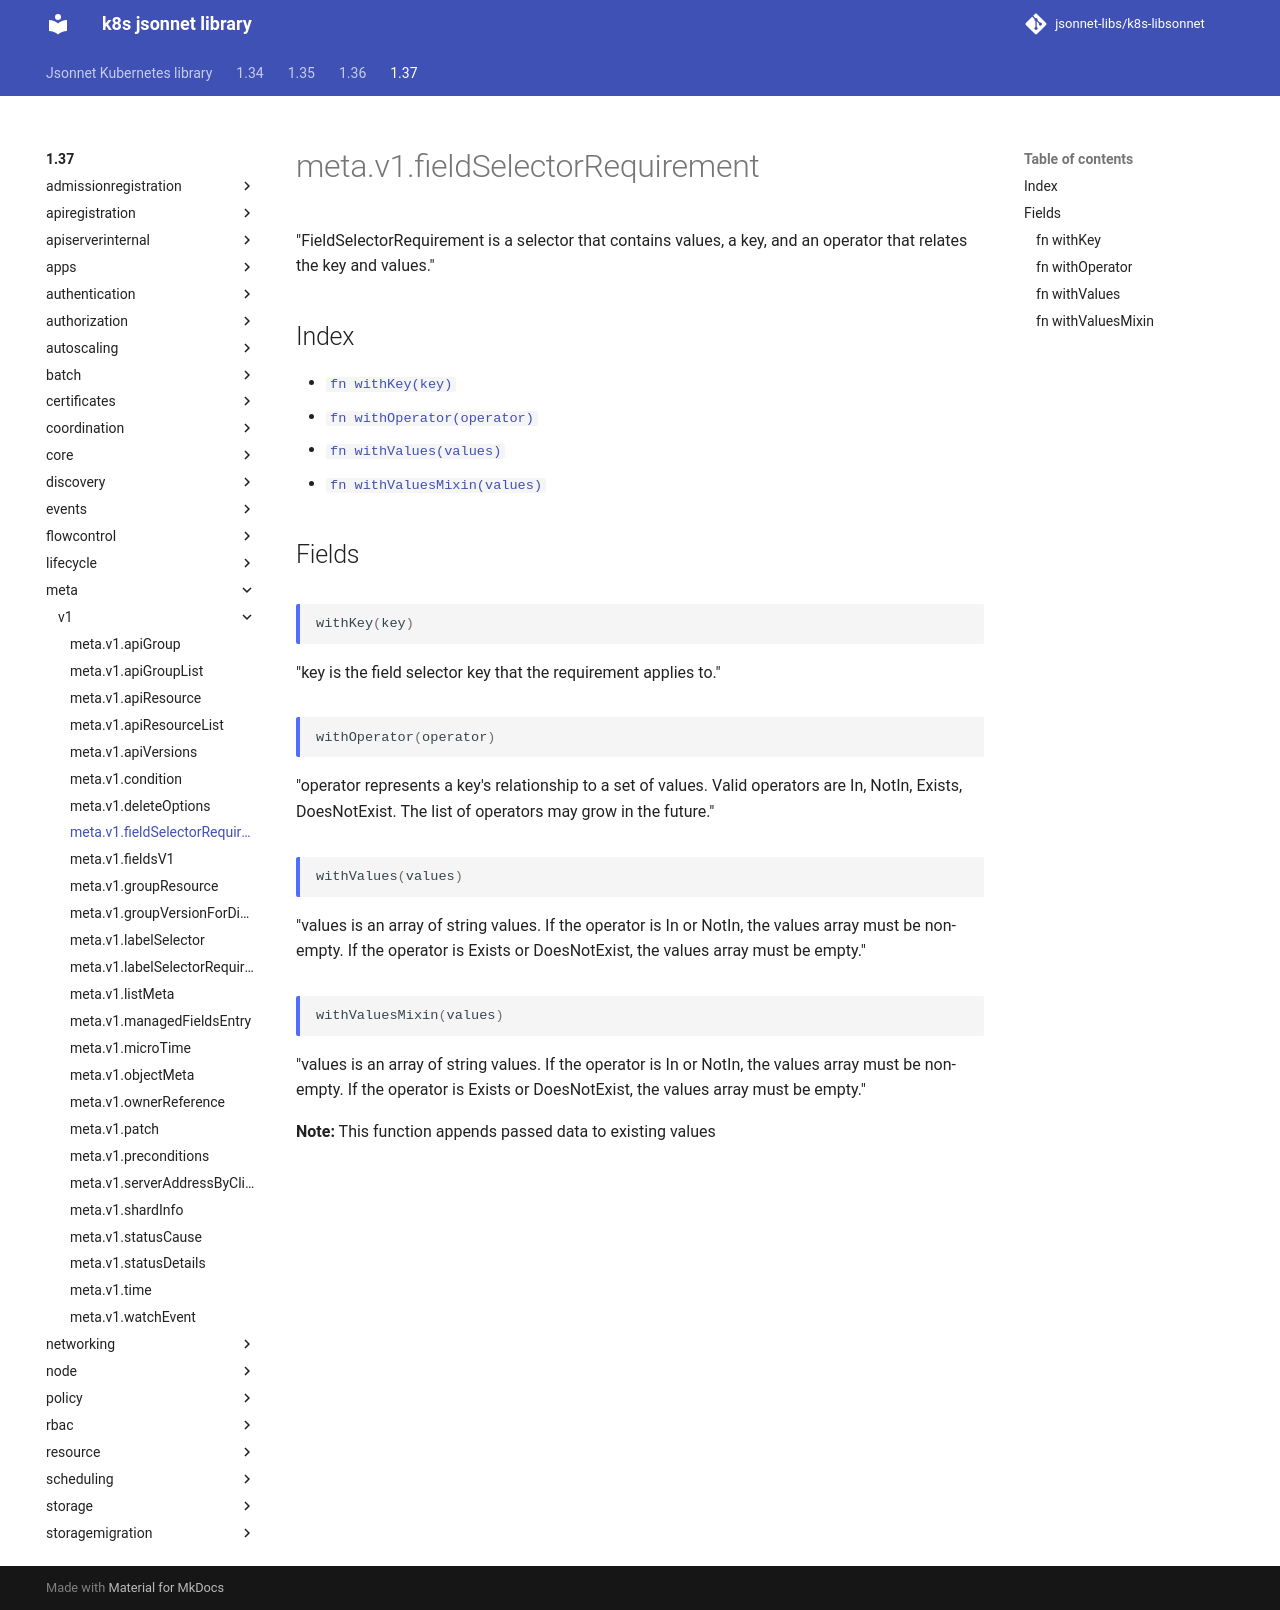

repository: jsonnet-libs/k8s-libsonnet · page: 1.37/meta/v1/fieldSelectorRequirement/index.html · generator: mkdocs

---
permalink: /1.37/meta/v1/fieldSelectorRequirement/
---

# meta.v1.fieldSelectorRequirement

"FieldSelectorRequirement is a selector that contains values, a key, and an operator that relates the key and values."

## Index

* [`fn withKey(key)`](#fn-withkey)
* [`fn withOperator(operator)`](#fn-withoperator)
* [`fn withValues(values)`](#fn-withvalues)
* [`fn withValuesMixin(values)`](#fn-withvaluesmixin)

## Fields

### fn withKey

```ts
withKey(key)
```

"key is the field selector key that the requirement applies to."

### fn withOperator

```ts
withOperator(operator)
```

"operator represents a key's relationship to a set of values. Valid operators are In, NotIn, Exists, DoesNotExist. The list of operators may grow in the future."

### fn withValues

```ts
withValues(values)
```

"values is an array of string values. If the operator is In or NotIn, the values array must be non-empty. If the operator is Exists or DoesNotExist, the values array must be empty."

### fn withValuesMixin

```ts
withValuesMixin(values)
```

"values is an array of string values. If the operator is In or NotIn, the values array must be non-empty. If the operator is Exists or DoesNotExist, the values array must be empty."

**Note:** This function appends passed data to existing values
